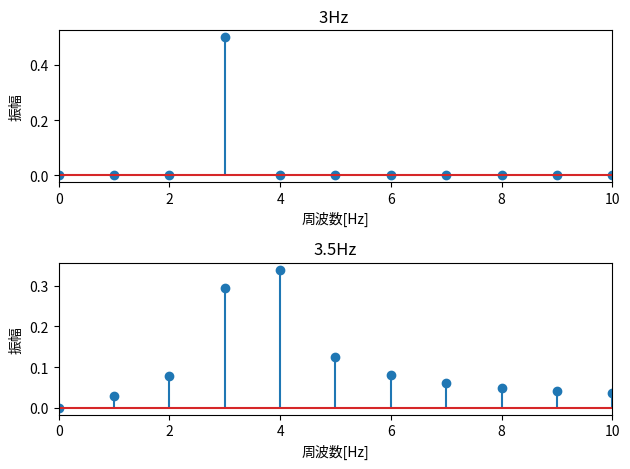

Write the Python code that produced this figure.
import numpy as np
import matplotlib.pyplot as plt

fs = 8000
t = np.arange(fs) / fs
f1 = 3
f2 = 3.5
w = np.arange(len(t)) / len(t) * fs

# cal
x1 = np.cos(2 * np.pi * f1 * t)
X1 = abs(np.fft.fft(x1)) / len(x1)
x2 = np.cos(2 * np.pi * f2 * t)
X2 = abs(np.fft.fft(x2)) / len(x2)

# plot
plt.subplot(2, 1, 1)
plt.stem(w, X1)
plt.xlabel("周波数[Hz]")
plt.ylabel("振幅")
plt.xlim(0, 10)
plt.title("3Hz ")

plt.subplot(2, 1, 2)
plt.stem(w, X2)
plt.xlabel("周波数[Hz]")
plt.ylabel("振幅")
plt.xlim(0, 10)
plt.title("3.5Hz")

plt.tight_layout()
plt.show()
